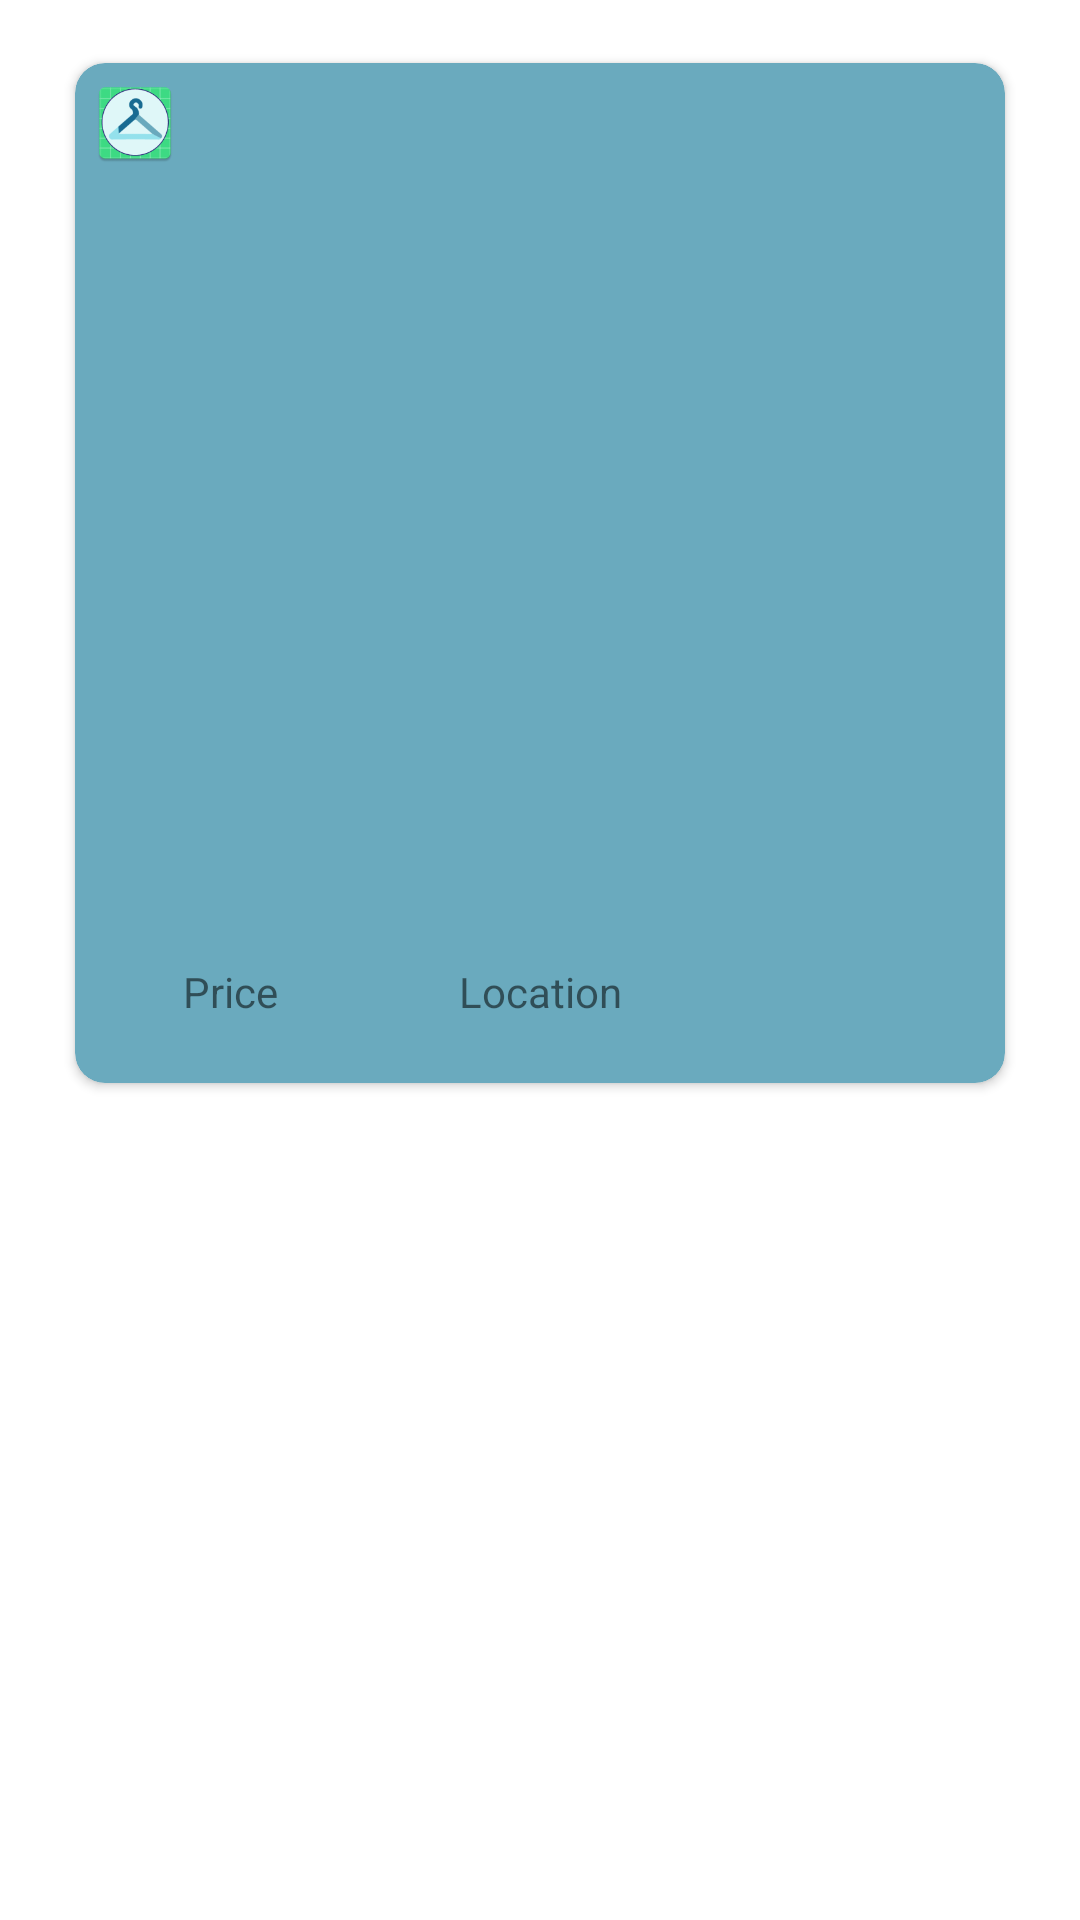

This screen was rendered from an Android layout file. Write that file and the resources it references.
<!-- AndroidManifest.xml: application theme Theme.CampusCloset -->
<!-- res/layout/fragment_clothing_post.xml -->
<?xml version="1.0" encoding="utf-8"?>
<androidx.constraintlayout.widget.ConstraintLayout xmlns:android="http://schemas.android.com/apk/res/android"
    xmlns:app="http://schemas.android.com/apk/res-auto"
    xmlns:tools="http://schemas.android.com/tools"
    android:layout_width="match_parent"
    android:layout_height="match_parent"
    tools:context=".ui.main.clothingPost">


    <androidx.cardview.widget.CardView
        android:layout_width="match_parent"
        android:layout_height="wrap_content"
        app:cardBackgroundColor="@color/meduim_blue"
        app:cardMaxElevation="12dp"
        android:layout_margin="10dp"
        android:elevation="11dp"
        app:cardPreventCornerOverlap="true"
        app:cardUseCompatPadding="true"
        app:cardCornerRadius="10dp"
        tools:ignore="MissingConstraints">

        <LinearLayout
            android:layout_width="match_parent"
            android:layout_height="match_parent"
            android:orientation="vertical">
            <ImageView
                android:layout_width="40dp"
                android:layout_height="40dp"
                android:src="@mipmap/ic_logo"
                android:padding="5dp"
                android:layout_weight=".3"/>

            <ImageView
                android:layout_width="250dp"
                android:layout_height="250dp"
                android:layout_gravity="center"

                android:src="@drawable/man_shirt" />

            <LinearLayout
                android:layout_width="match_parent"
                android:layout_height="match_parent"
                android:layout_gravity="bottom|center"
                android:orientation="horizontal">

                <TextView
                    android:id="@+id/price_text"
                    android:layout_width="match_parent"
                    android:layout_height="wrap_content"
                    android:layout_weight="1"
                    android:gravity="center"
                    android:layout_margin="10dp"
                    android:text="Price" />

                <TextView
                    android:id="@+id/location_text"
                    android:layout_width="match_parent"
                    android:layout_height="wrap_content"
                    android:layout_margin="10dp"
                    android:gravity="center"
                    android:layout_weight="1"
                    android:text="Location"/>

                <ImageButton
                    android:id="@+id/imageButton"
                    android:layout_width="match_parent"
                    android:layout_height="30dp"
                    android:layout_margin="10dp"
                    android:layout_weight="1"
                    android:background="@color/transparent"
                    android:src="@drawable/baseline_favorite_border_24" />

            </LinearLayout>

        </LinearLayout>


    </androidx.cardview.widget.CardView>

</androidx.constraintlayout.widget.ConstraintLayout>
<!-- resources referenced by this layout -->
<resources>
  <color name="meduim_blue">#6AAABE</color>
  <color name="transparent">#00A4FFA9</color>
  <!-- mipmap ic_logo: png bitmap (mipmap-hdpi, 3898 bytes) -->
  <style name="Theme.CampusCloset" parent="Theme.MaterialComponents.DayNight.DarkActionBar">
          
          <item name="colorPrimary">@color/purple_500</item>
          <item name="colorPrimaryVariant">@color/purple_700</item>
          <item name="colorOnPrimary">@color/white</item>
          
          <item name="colorSecondary">@color/teal_200</item>
          <item name="colorSecondaryVariant">@color/teal_700</item>
          <item name="colorOnSecondary">@color/black</item>
          
          <item name="android:statusBarColor" tools:targetApi="l">?attr/colorPrimaryVariant</item>
          
      </style>
  <color name="purple_500">#FF6200EE</color>
  <color name="purple_700">#FF3700B3</color>
  <color name="white">#FFFFFFFF</color>
  <color name="teal_200">#FF03DAC5</color>
  <color name="teal_700">#FF018786</color>
  <color name="black">#FF000000</color>
</resources>
